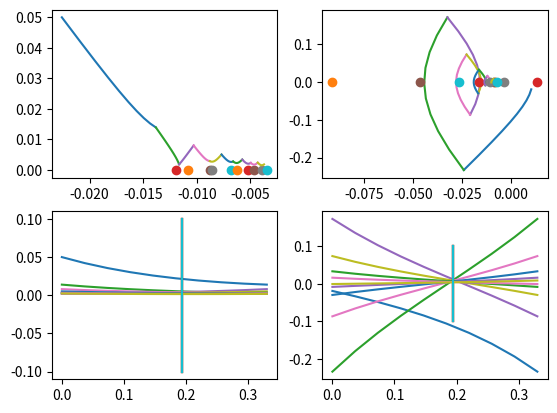

Source code (Python):
import numpy as np
import matplotlib.pyplot as plt
import math
def getDesiredCOMState(t, com_pos_ini,  com_vel_ini, stance_foot_loc_ini, com_height=0.42):
    com_state = [0, 0, 0, 0]
    omega_ = math.sqrt(9.81/com_height)
    for i in range(2):
        A = ((com_pos_ini[i] - stance_foot_loc_ini[i]) + com_vel_ini[i]/omega_)/2.
        B = ((com_pos_ini[i] - stance_foot_loc_ini[i]) - com_vel_ini[i]/omega_)/2.
        com_state[i] = A * math.exp(omega_ * t) \
        + B * math.exp(-omega_ * t) + stance_foot_loc_ini[i]
        com_state[i+2] = omega_ * ( A * math.exp(omega_ * t) \
            - B * math.exp(-omega_ * t) )
    return com_state
def get_foot_landing_loc(switch_state, com_height=0.42):
    omega_ = math.sqrt(9.81/com_height)
    kappa_ = [-0.069698, -0.069698]
    t_prime_ = [0.193822, 0.193822 ]
    target_loc = [0, 0]
    for i in range(2):
        exp_weight = 1.0 / math.tanh(omega_ * t_prime_[i])
        target_loc[i] = switch_state[i] + (switch_state[i+2]/omega_) * exp_weight \
            - kappa_[i]*switch_state[i]
    return target_loc
def unroll_steps(com_pos, com_vel, stance_foot_loc, n=1):
    fig,a =  plt.subplots(2,2)
    for i in range(n):
        ts = np.linspace(0.0, 0.33, 10).tolist()
        fn = lambda t : getDesiredCOMState(t, com_pos,  com_vel, stance_foot_loc)
        com_states = np.array(list(map(fn, ts)))
        com_pos = com_states[-1, :2]
        com_vel = com_states[-1, 2:]
        stance_foot_loc = get_foot_landing_loc(com_states[-1])
        a[0][0].plot(com_states[:, 0], com_states[:, 2])
        a[0][0].plot(stance_foot_loc[0], 0, 'o')
        a[0][1].plot(com_states[:, 1], com_states[:, 3])
        a[0][1].plot(stance_foot_loc[1], 0, 'o')
        a[1][0].plot(ts,com_states[:, 2])
        a[1][0].plot([0.193822, 0.193822 ],[-0.1, 0.1])
        a[1][1].plot(ts,com_states[:, 3])
        a[1][1].plot([0.193822, 0.193822 ],[-0.1, 0.1])

    # a[0][0].xlim(-0.1, 0.1)
    # a[0][0].ylim(-0.15, 0.15)
    plt.show()
if __name__ == "__main__":
    com_pos = [-0.022582, 0.0105793]
    com_vel = [0.05, -0.0192106]
    stance_foot_loc = [-0.0125695, 0.0266629, 0.00203595]
    unroll_steps(com_pos, com_vel, stance_foot_loc, n=10)
